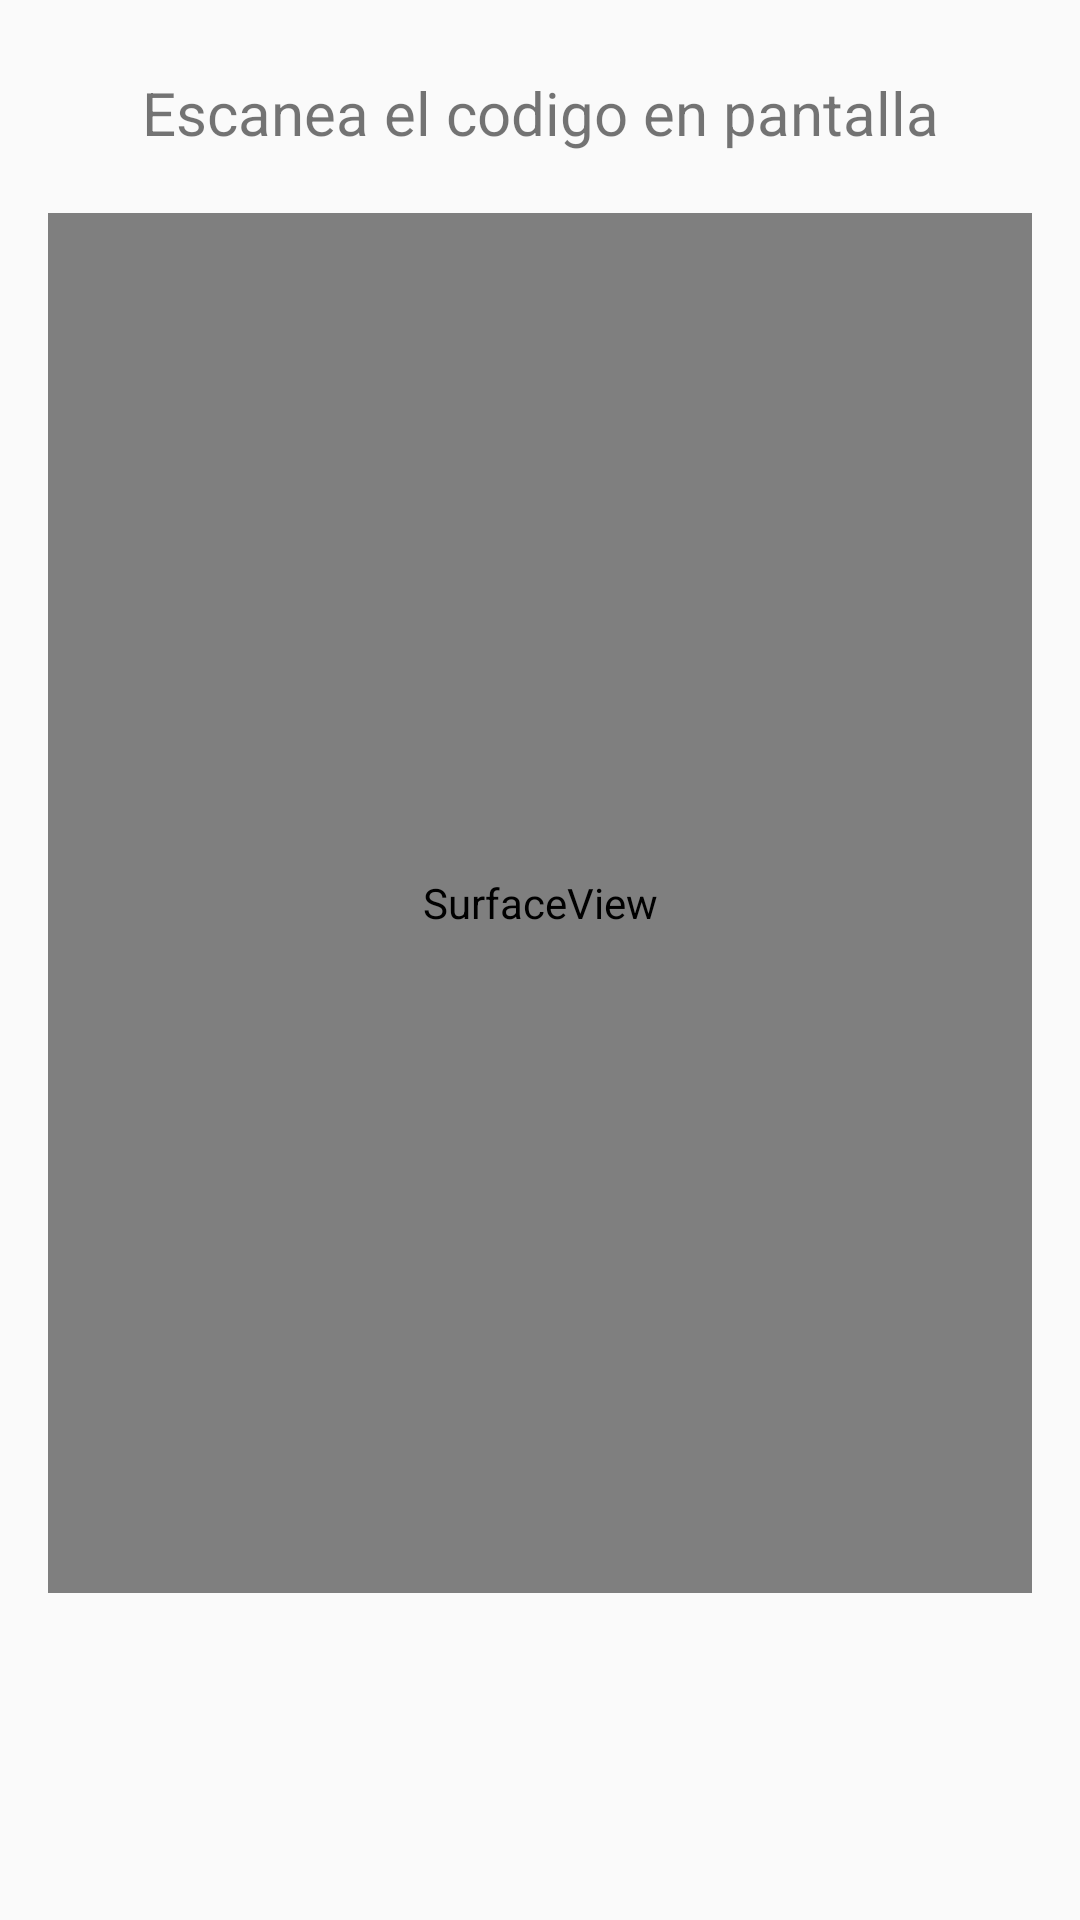

Here is an Android app screen rendered from its layout file. Give the layout XML and the strings, colors and styles it references.
<!-- AndroidManifest.xml: application theme AppTheme -->
<!-- res/layout/fragment_qr.xml -->
<?xml version="1.0" encoding="utf-8"?>
<LinearLayout xmlns:android="http://schemas.android.com/apk/res/android"
    xmlns:app="http://schemas.android.com/apk/res-auto"
    xmlns:tools="http://schemas.android.com/tools"
    android:layout_width="match_parent"
    android:layout_height="match_parent"
    android:orientation="vertical"
    android:padding="16dp"
    android:id="@+id/fragment_qr"
    tools:context=".activities.ui.qr.QRFragment">

    <TextView
        android:id="@+id/text_qr"
        android:layout_width="match_parent"
        android:layout_height="wrap_content"
        android:layout_marginStart="8dp"
        android:layout_marginTop="8dp"
        android:layout_marginEnd="8dp"
        android:layout_marginBottom="20dp"
        android:text="Escanea el codigo en pantalla"
        android:textAlignment="center"
        android:textSize="20sp"
        app:layout_constraintBottom_toBottomOf="parent"
        app:layout_constraintEnd_toEndOf="parent"
        app:layout_constraintStart_toStartOf="parent"
        app:layout_constraintTop_toTopOf="parent" />

    <SurfaceView
        android:id="@+id/camera_view"
        android:layout_width="350dp"
        android:layout_height="460dp"
        android:layout_gravity="center_horizontal"
        android:layout_alignParentLeft="true"
        android:layout_centerVertical="true" />
</LinearLayout>
<!-- resources referenced by this layout -->
<resources>
  <style name="AppTheme" parent="Theme.AppCompat.Light.NoActionBar">
          
          <item name="colorPrimary">@color/colorPrimary</item>
          <item name="colorPrimaryDark">@color/colorPrimaryDark</item>
          <item name="colorAccent">@color/colorAccent</item>
  
      </style>
  <color name="colorPrimary">#ECECED</color>
  <color name="colorPrimaryDark">#6B7A63</color>
  <color name="colorAccent">#006D38</color>
</resources>
